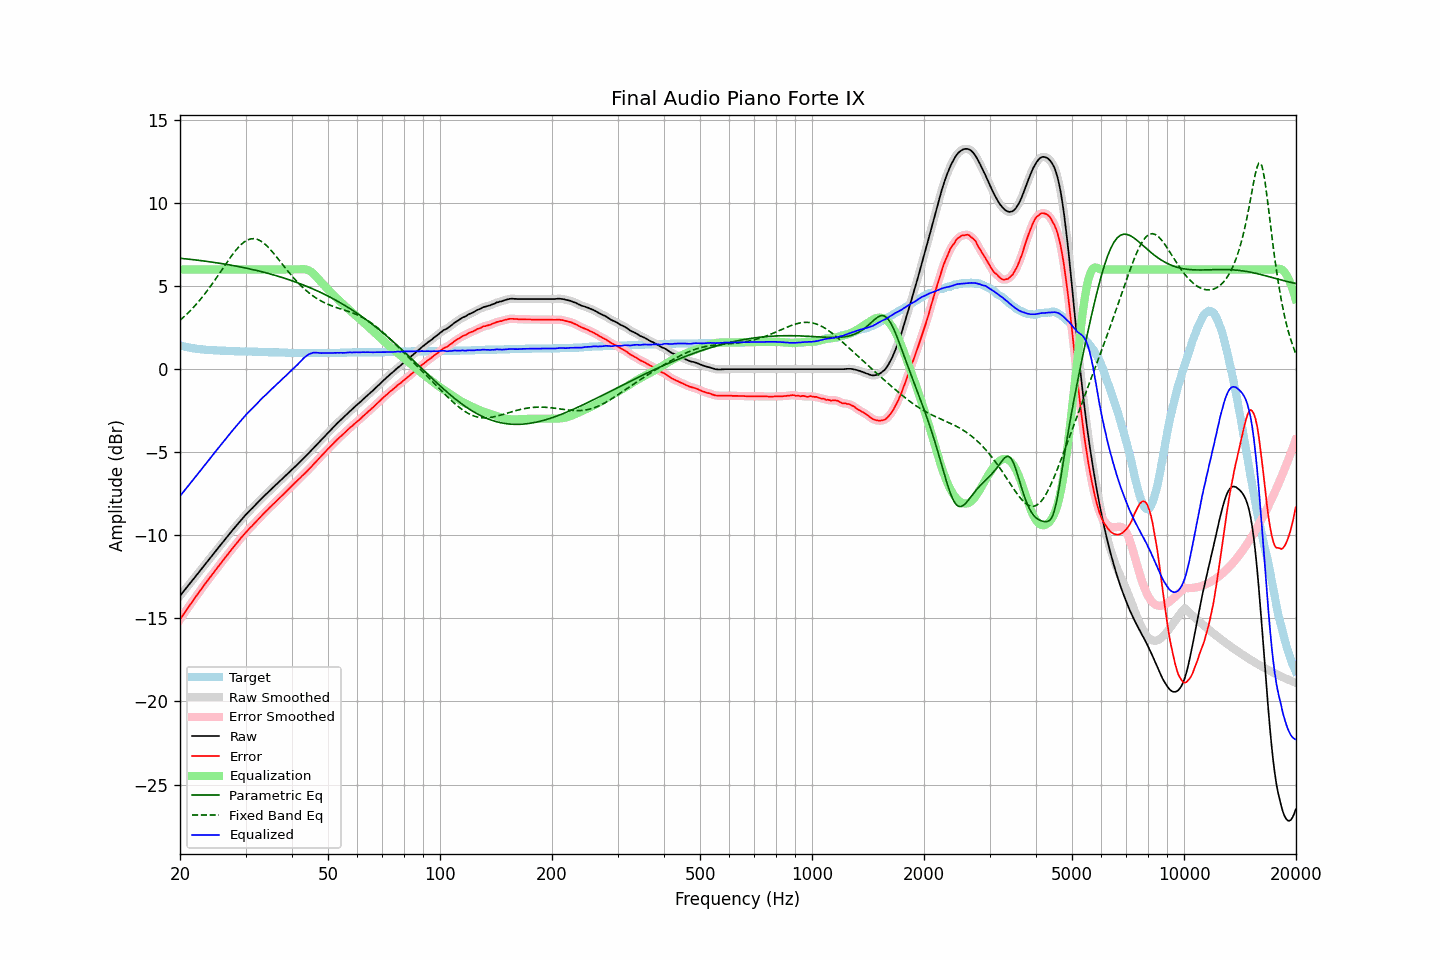

The data file committed next to this chart (first rows):
frequency, raw, error, smoothed, error_smoothed, equalization, parametric_eq, fixed_band_eq, equalized_raw, equalized_smoothed, target
20.00, -13.64, -15.07, -13.64, -15.07, 6.00, 6.67, 2.94, -7.64, -7.64, 1.43
20.20, -13.52, -14.92, -13.52, -14.92, 6.00, 6.66, 3.03, -7.52, -7.52, 1.40
20.40, -13.40, -14.78, -13.40, -14.78, 6.00, 6.65, 3.11, -7.40, -7.40, 1.38
20.61, -13.28, -14.64, -13.28, -14.64, 6.00, 6.64, 3.20, -7.28, -7.28, 1.36
20.81, -13.16, -14.50, -13.16, -14.50, 6.00, 6.63, 3.29, -7.16, -7.16, 1.34
21.02, -13.04, -14.36, -13.04, -14.36, 6.00, 6.62, 3.39, -7.04, -7.04, 1.32
21.23, -12.92, -14.22, -12.92, -14.22, 6.00, 6.61, 3.48, -6.92, -6.92, 1.30
21.44, -12.80, -14.08, -12.80, -14.08, 6.00, 6.60, 3.58, -6.80, -6.80, 1.28
21.66, -12.68, -13.94, -12.68, -13.94, 6.00, 6.59, 3.68, -6.68, -6.68, 1.26
21.87, -12.56, -13.81, -12.56, -13.80, 6.00, 6.58, 3.79, -6.56, -6.56, 1.25
22.09, -12.44, -13.67, -12.44, -13.67, 6.00, 6.57, 3.89, -6.44, -6.44, 1.23
22.31, -12.32, -13.54, -12.32, -13.53, 6.00, 6.56, 4.01, -6.32, -6.32, 1.22
22.54, -12.19, -13.40, -12.19, -13.40, 6.00, 6.54, 4.12, -6.19, -6.19, 1.21
22.76, -12.07, -13.27, -12.07, -13.27, 6.00, 6.53, 4.24, -6.07, -6.07, 1.20
22.99, -11.95, -13.14, -11.95, -13.13, 6.00, 6.52, 4.35, -5.95, -5.95, 1.19
23.22, -11.82, -13.00, -11.82, -13.00, 6.00, 6.51, 4.48, -5.82, -5.82, 1.18
23.45, -11.70, -12.87, -11.70, -12.87, 6.00, 6.49, 4.60, -5.70, -5.70, 1.17
23.69, -11.58, -12.74, -11.58, -12.74, 6.00, 6.48, 4.73, -5.58, -5.58, 1.16
23.92, -11.46, -12.62, -11.46, -12.62, 6.00, 6.47, 4.86, -5.46, -5.46, 1.16
24.16, -11.34, -12.49, -11.34, -12.49, 6.00, 6.45, 4.99, -5.34, -5.34, 1.15
24.40, -11.22, -12.37, -11.22, -12.36, 6.00, 6.44, 5.13, -5.22, -5.22, 1.15
24.65, -11.09, -12.23, -11.09, -12.23, 6.00, 6.43, 5.26, -5.09, -5.09, 1.14
24.89, -10.97, -12.11, -10.97, -12.10, 6.00, 6.41, 5.40, -4.97, -4.97, 1.14
25.14, -10.85, -11.98, -10.85, -11.98, 6.00, 6.40, 5.54, -4.85, -4.85, 1.13
25.39, -10.73, -11.85, -10.73, -11.85, 6.00, 6.38, 5.68, -4.73, -4.73, 1.12
25.65, -10.61, -11.73, -10.61, -11.72, 6.00, 6.37, 5.83, -4.61, -4.61, 1.12
25.91, -10.49, -11.60, -10.49, -11.60, 6.00, 6.35, 5.97, -4.49, -4.49, 1.11
26.16, -10.37, -11.48, -10.37, -11.48, 6.00, 6.34, 6.11, -4.37, -4.37, 1.11
26.43, -10.25, -11.36, -10.25, -11.36, 6.00, 6.32, 6.26, -4.25, -4.25, 1.11
26.69, -10.13, -11.23, -10.13, -11.23, 6.00, 6.30, 6.40, -4.13, -4.13, 1.10
26.96, -10.01, -11.11, -10.01, -11.11, 6.00, 6.29, 6.54, -4.01, -4.01, 1.10
27.23, -9.89, -10.98, -9.89, -10.98, 6.00, 6.27, 6.68, -3.89, -3.89, 1.09
27.50, -9.77, -10.86, -9.77, -10.86, 6.00, 6.25, 6.81, -3.77, -3.77, 1.09
27.77, -9.66, -10.75, -9.66, -10.74, 6.00, 6.24, 6.94, -3.66, -3.66, 1.09
28.05, -9.54, -10.62, -9.54, -10.62, 6.00, 6.22, 7.07, -3.54, -3.54, 1.08
28.33, -9.43, -10.51, -9.43, -10.51, 6.00, 6.20, 7.18, -3.43, -3.43, 1.08
28.62, -9.31, -10.39, -9.31, -10.39, 6.00, 6.18, 7.30, -3.31, -3.31, 1.08
28.90, -9.20, -10.27, -9.20, -10.27, 6.00, 6.16, 7.40, -3.20, -3.20, 1.07
29.19, -9.08, -10.15, -9.08, -10.15, 6.00, 6.14, 7.50, -3.08, -3.08, 1.07
29.48, -8.97, -10.04, -8.97, -10.04, 6.00, 6.12, 7.58, -2.97, -2.97, 1.07
29.78, -8.86, -9.93, -8.86, -9.93, 6.00, 6.10, 7.66, -2.86, -2.86, 1.07
30.08, -8.75, -9.82, -8.75, -9.82, 6.00, 6.08, 7.72, -2.75, -2.75, 1.07
30.38, -8.65, -9.71, -8.65, -9.71, 6.00, 6.06, 7.78, -2.65, -2.65, 1.06
30.68, -8.55, -9.61, -8.55, -9.61, 6.00, 6.04, 7.81, -2.55, -2.55, 1.06
30.99, -8.45, -9.51, -8.45, -9.51, 6.00, 6.02, 7.84, -2.45, -2.45, 1.06
31.30, -8.36, -9.42, -8.36, -9.41, 6.00, 6.00, 7.85, -2.36, -2.36, 1.06
31.61, -8.26, -9.31, -8.26, -9.31, 6.00, 5.98, 7.85, -2.26, -2.26, 1.05
31.93, -8.16, -9.21, -8.16, -9.21, 6.00, 5.95, 7.84, -2.16, -2.16, 1.05
32.24, -8.06, -9.11, -8.06, -9.10, 6.00, 5.93, 7.81, -2.06, -2.06, 1.05
32.57, -7.96, -9.00, -7.96, -9.00, 6.00, 5.91, 7.77, -1.96, -1.96, 1.04
32.89, -7.86, -8.90, -7.86, -8.90, 6.00, 5.88, 7.73, -1.86, -1.86, 1.04
33.22, -7.76, -8.80, -7.76, -8.80, 6.00, 5.86, 7.66, -1.76, -1.76, 1.04
33.55, -7.67, -8.70, -7.67, -8.70, 6.00, 5.84, 7.59, -1.67, -1.67, 1.03
33.89, -7.57, -8.60, -7.57, -8.60, 6.00, 5.81, 7.51, -1.57, -1.57, 1.03
34.23, -7.48, -8.51, -7.48, -8.50, 6.00, 5.78, 7.42, -1.48, -1.48, 1.03
34.57, -7.39, -8.41, -7.39, -8.41, 6.00, 5.76, 7.32, -1.39, -1.39, 1.02
34.92, -7.29, -8.31, -7.29, -8.31, 6.00, 5.73, 7.22, -1.29, -1.29, 1.02
35.27, -7.20, -8.22, -7.20, -8.22, 6.00, 5.71, 7.11, -1.20, -1.20, 1.02
35.62, -7.11, -8.12, -7.11, -8.13, 6.00, 5.68, 7.00, -1.11, -1.11, 1.01
35.97, -7.03, -8.04, -7.02, -8.03, 6.00, 5.65, 6.88, -1.03, -1.02, 1.01
... 635 more rows
